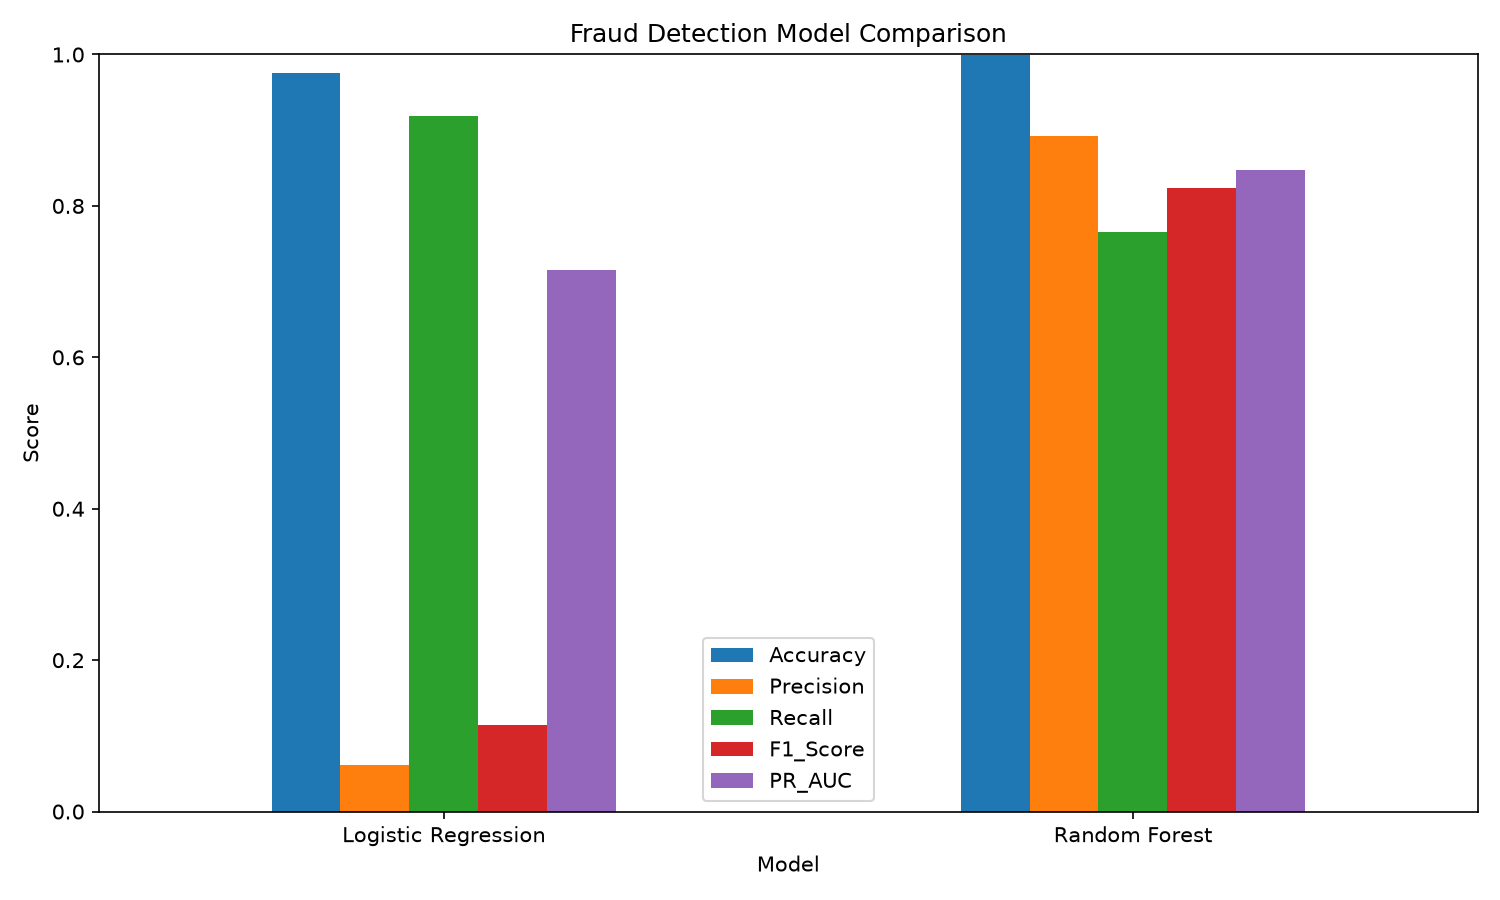

Values plotted in this chart, from the file beside it:
Model, Accuracy, Precision, Recall, F1_Score, PR_AUC
Logistic Regression, 0.9755, 0.06098, 0.9184, 0.1144, 0.7159
Random Forest, 0.9994, 0.8929, 0.7653, 0.8242, 0.8472
